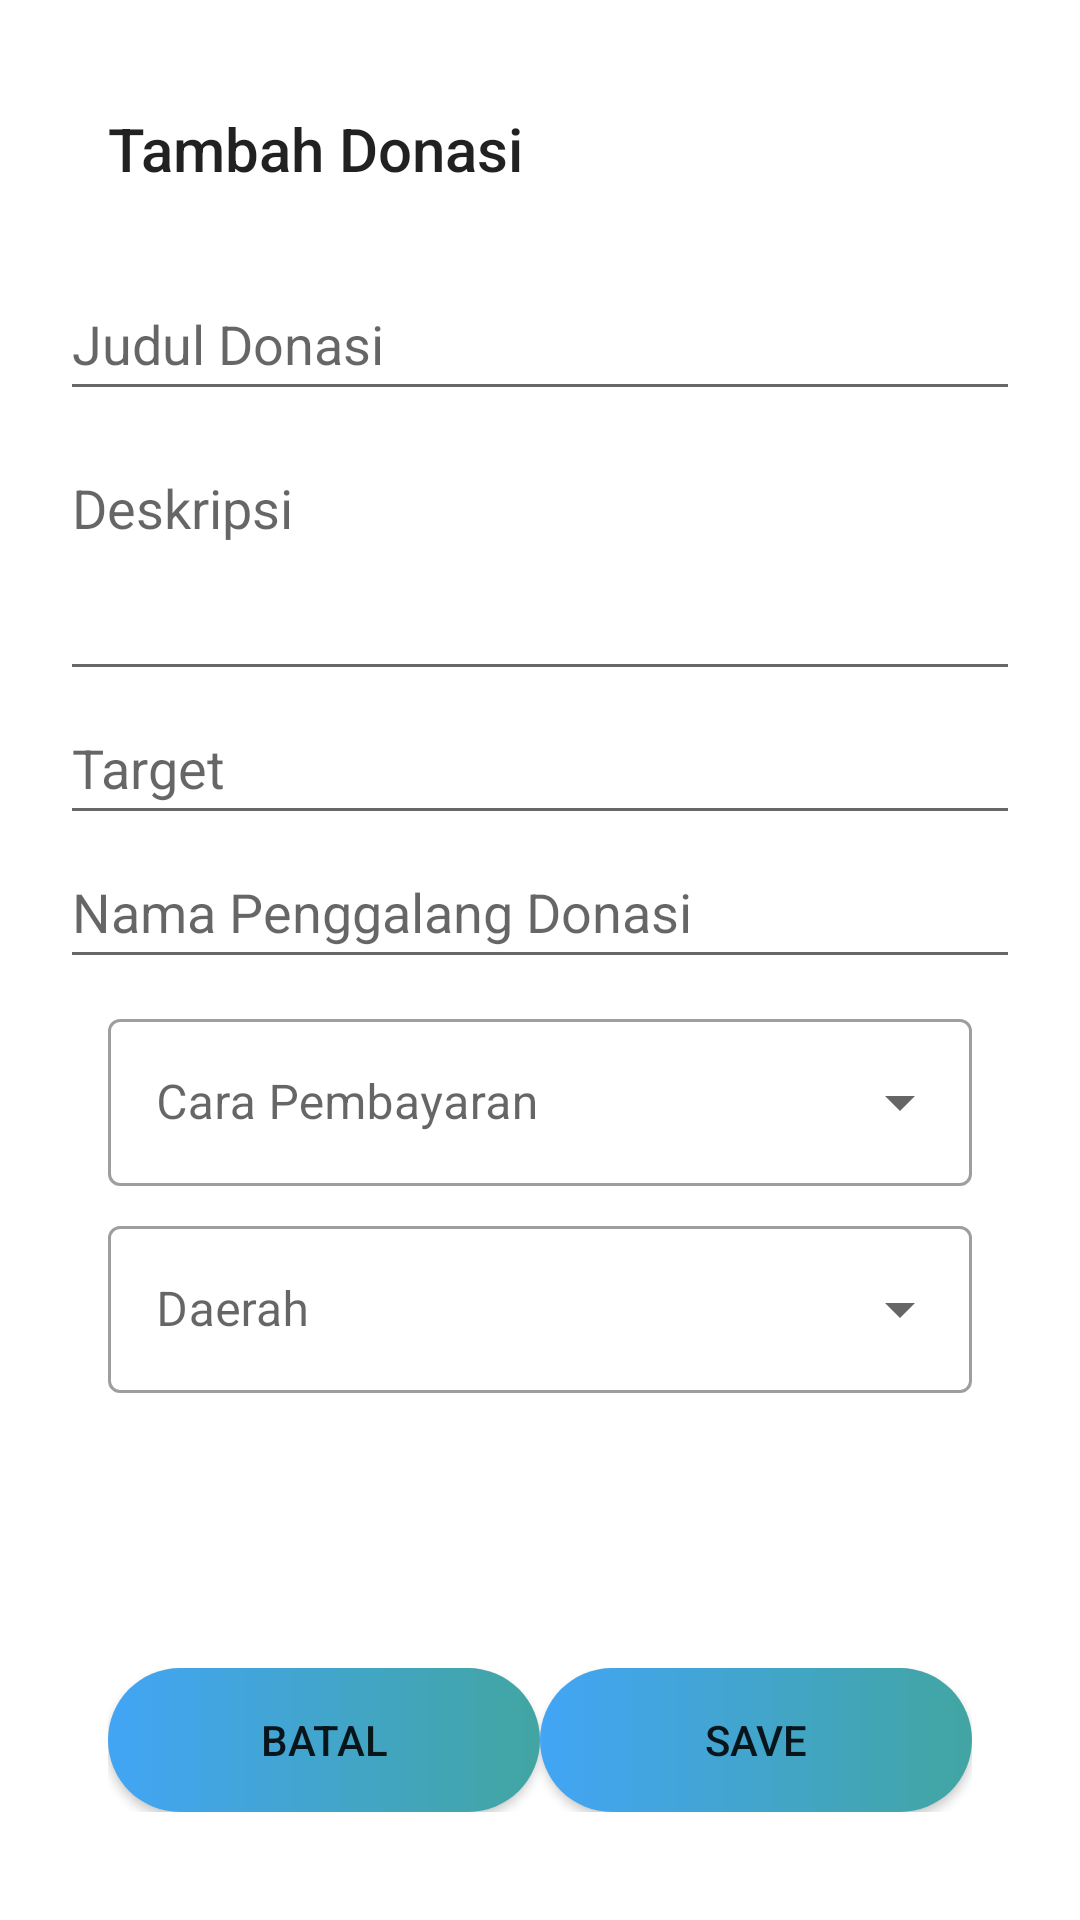

Produce the Android XML layout that renders to this screen, including the resource entries it uses.
<!-- AndroidManifest.xml: application theme Theme.UGD -->
<!-- res/layout/activity_update_donasi.xml -->
<?xml version="1.0" encoding="utf-8"?>
<androidx.constraintlayout.widget.ConstraintLayout
    xmlns:android="http://schemas.android.com/apk/res/android"
    xmlns:app="http://schemas.android.com/apk/res-auto"
    xmlns:tools="http://schemas.android.com/tools"
    android:layout_width="match_parent"
    android:layout_height="match_parent"
    android:padding="20dp"
    android:focusable="true"
    android:focusableInTouchMode="true"
    tools:context=".Activity.UpdateDonasi">
    
    <ScrollView
        android:id="@+id/scroll_view"
        android:layout_width="match_parent"
        android:layout_height="0dp"
        app:layout_constraintBottom_toTopOf="@+id/btnSave"
        app:layout_constraintEnd_toEndOf="parent"
        app:layout_constraintStart_toStartOf="parent"
        app:layout_constraintTop_toTopOf="parent"
        tools:ignore="NotSibling">
    
    <LinearLayout
        android:layout_width="match_parent"
        android:layout_height="wrap_content"
        android:orientation="vertical"
        tools:ignore="MissingConstraints">

        <TextView
            android:id="@+id/tv_title"
            style="@style/TextAppearance.AppCompat.Title"
            android:layout_width="match_parent"
            android:layout_height="wrap_content"
            android:layout_margin="16dp"
            android:text="Tambah Donasi"
            app:layout_constraintTop_toTopOf="parent"
            tools:layout_editor_absoluteX="36dp" />

        <EditText
            android:id="@+id/editJudul"
            android:layout_width="match_parent"
            android:layout_height="wrap_content"
            android:hint="Judul Donasi"
            android:minHeight="48dp"
            app:layout_constraintEnd_toEndOf="parent"
            app:layout_constraintStart_toStartOf="parent"
            android:layout_marginTop="10dp"
            app:layout_constraintTop_toBottomOf="@id/tv_title"/>
        <EditText
            android:id="@+id/editDeskripsi"
            android:layout_width="match_parent"
            android:layout_height="wrap_content"
            android:hint="Deskripsi"
            android:minLines="3"
            app:layout_constraintStart_toStartOf="parent"
            app:layout_constraintEnd_toEndOf="parent"
            app:layout_constraintTop_toBottomOf="@+id/editJudul"
            android:layout_marginTop="10dp"
            android:gravity="top"
            />
        <EditText
            android:id="@+id/edittarget"
            android:layout_width="match_parent"
            android:layout_height="wrap_content"
            android:hint="Target"
            android:minHeight="48dp"
            app:layout_constraintEnd_toEndOf="parent"
            app:layout_constraintStart_toStartOf="parent"
            app:layout_constraintTop_toBottomOf="@+id/editDeskripsi"
            />
        <EditText
            android:id="@+id/editPenggalang"
            android:layout_width="match_parent"
            android:layout_height="wrap_content"
            android:hint="Nama Penggalang Donasi"
            android:minHeight="48dp"
            app:layout_constraintEnd_toEndOf="parent"
            app:layout_constraintStart_toStartOf="parent"
            app:layout_constraintTop_toBottomOf="@+id/edittarget"
            />

        <com.google.android.material.textfield.TextInputLayout
            android:id="@+id/editCaraPembayaran"
            style="@style/Widget.MaterialComponents.TextInputLayout.OutlinedBox.ExposedDropdownMenu"
            android:layout_width="match_parent"
            android:layout_height="wrap_content"
            android:layout_marginHorizontal="16dp"
            android:layout_marginTop="8dp"
            android:hint="Cara Pembayaran"
            app:layout_constraintEnd_toEndOf="parent"
            app:layout_constraintStart_toStartOf="parent"
            app:layout_constraintTop_toBottomOf="@+id/editPenggalang">

            <AutoCompleteTextView
                android:id="@+id/cara"
                android:layout_width="match_parent"
                android:layout_height="wrap_content"
                android:inputType="none"/>

        </com.google.android.material.textfield.TextInputLayout>

        <com.google.android.material.textfield.TextInputLayout
            android:id="@+id/editDaerah"
            style="@style/Widget.MaterialComponents.TextInputLayout.OutlinedBox.ExposedDropdownMenu"
            android:layout_width="match_parent"
            android:layout_height="wrap_content"
            android:layout_marginHorizontal="16dp"
            android:layout_marginTop="8dp"
            android:hint="Daerah"
            app:layout_constraintEnd_toEndOf="parent"
            app:layout_constraintStart_toStartOf="parent"
            app:layout_constraintTop_toBottomOf="@+id/editCaraPembayaran">

            <AutoCompleteTextView
                android:id="@+id/daerah"
                android:layout_width="match_parent"
                android:layout_height="wrap_content"
                android:inputType="none"/>

        </com.google.android.material.textfield.TextInputLayout>

    </LinearLayout>

    </ScrollView>

    <LinearLayout
        android:id="@+id/ll_button"
        android:layout_width="match_parent"
        android:layout_height="wrap_content"
        android:orientation="horizontal"
        android:padding="16dp"
        app:layout_constraintBottom_toBottomOf="parent"
        app:layout_constraintEnd_toEndOf="parent"
        app:layout_constraintStart_toStartOf="parent">

        <androidx.appcompat.widget.AppCompatButton
            android:id="@+id/btnCancel"
            android:layout_width="0dp"
            android:layout_height="wrap_content"
            android:layout_weight="1"
            android:text="Batal"
            android:background="@drawable/button_bg"/>

        <androidx.appcompat.widget.AppCompatButton
            android:id="@+id/btnSave"
            android:layout_width="0dp"
            android:layout_height="wrap_content"
            android:layout_weight="1"
            android:text="Save"
            android:background="@drawable/button_bg"/>

    </LinearLayout>

    <include
        android:id="@+id/layout_loading"
        layout="@layout/layout_loading"
        android:visibility="gone"/>

</androidx.constraintlayout.widget.ConstraintLayout>
<!-- res/layout/layout_loading.xml (included above) -->
<?xml version="1.0" encoding="utf-8"?>
<LinearLayout
    xmlns:android="http://schemas.android.com/apk/res/android"
    android:layout_width="match_parent"
    android:layout_height="match_parent"
    android:background="#CCFFFFFF"
    android:gravity="center"
    android:orientation="vertical"
    android:translationZ="10dp">

    <ProgressBar
        android:id="@+id/progress_bar"
        android:layout_width="wrap_content"
        android:layout_height="wrap_content"/>

    <TextView
        android:id="@+id/tv_loading"
        android:layout_width="wrap_content"
        android:layout_height="wrap_content"
        android:layout_marginTop="8dp"
        android:gravity="center"
        android:text="Loading..."/>

</LinearLayout>
<!-- resources referenced by this layout -->
<resources>
  <!-- drawable button_bg (drawable) -->
  <?xml version="1.0" encoding="utf-8"?>
  <shape xmlns:android="http://schemas.android.com/apk/res/android">
      <gradient
          android:startColor="#42a5f5"
          android:endColor="#42a5a2"
          >
      </gradient>
  
      <corners
          android:radius="30dp">
      </corners>
  </shape>
  <style name="Theme.UGD" parent="Theme.MaterialComponents.DayNight.NoActionBar">
          
          <item name="colorPrimary">@color/blue1</item>
          <item name="colorPrimaryVariant">@color/purple_700</item>
          <item name="colorOnPrimary">@color/white</item>
          
          <item name="colorSecondary">@color/blue1 </item>
          <item name="colorSecondaryVariant">@color/blue1</item>
          <item name="colorOnSecondary">@color/black</item>
          
          <item name="android:statusBarColor" tools:targetApi="l">?attr/colorPrimaryVariant</item>
          
      </style>
  <color name="blue1">#0677F0</color>
  <color name="purple_700">#FF3700B3</color>
  <color name="white">#FFFFFFFF</color>
  <color name="black">#FF000000</color>
</resources>
